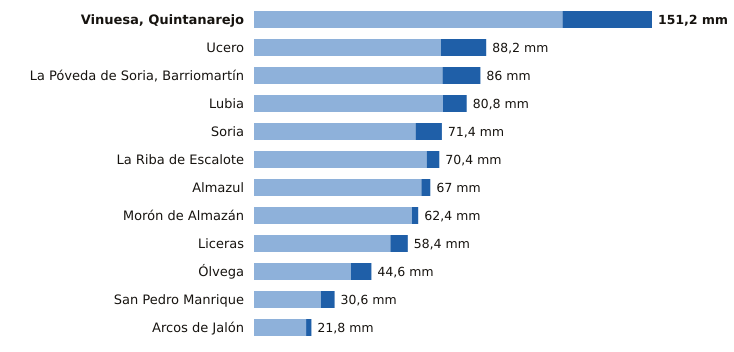

The table this chart was drawn from, first rows:
estacion, provincia, indicativo, mm_6_dias_anteriores, mm_hoy, mm_7_dias, horas_de_hoy
Vinuesa, Quintanarejo, Soria, 2005Y, 117.2, 34.0, 151.2, 18
Ucero, Soria, 2084Y, 71.0, 17.2, 88.2, 18
La Póveda de Soria, Barriomartín, Soria, 2017Y, 71.6, 14.4, 86.0, 16
Lubia, Soria, 2044B, 71.8, 9.0, 80.8, 11
Soria, Soria, 2030, 61.4, 10.0, 71.4, 18
La Riba de Escalote, Soria, 2059B, 65.6, 4.8, 70.4, 15
Almazul, Soria, 9352A, 63.6, 3.4, 67.0, 14
Morón de Almazán, Soria, 2048A, 60.0, 2.4, 62.4, 17
Liceras, Soria, 2096B, 51.8, 6.6, 58.4, 15
Ólvega, Soria, 2296A, 36.8, 7.8, 44.6, 17
San Pedro Manrique, Soria, 9287A, 25.4, 5.2, 30.6, 17
Arcos de Jalón, Soria, 9344C, 19.8, 2.0, 21.8, 17
